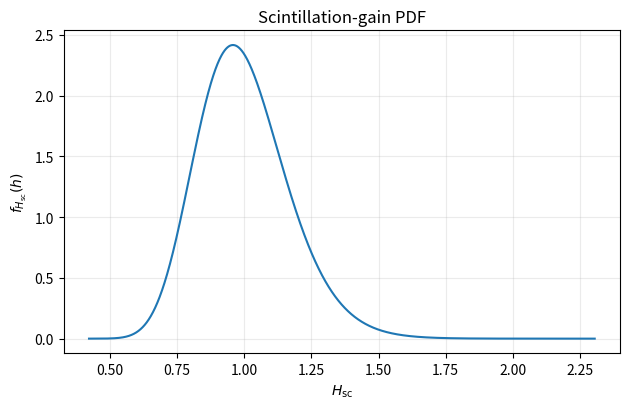
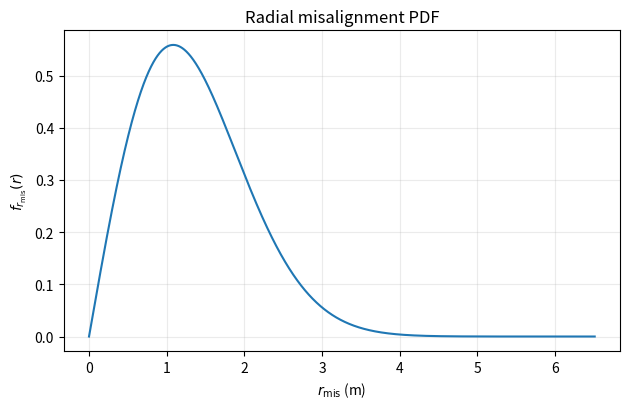
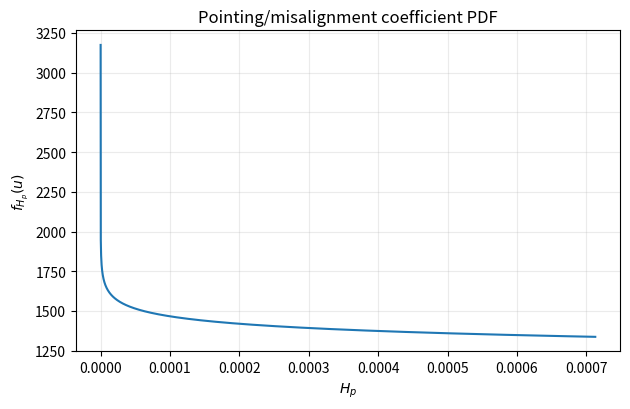
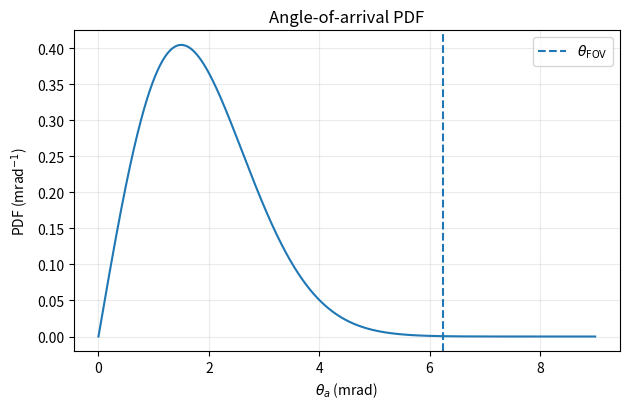
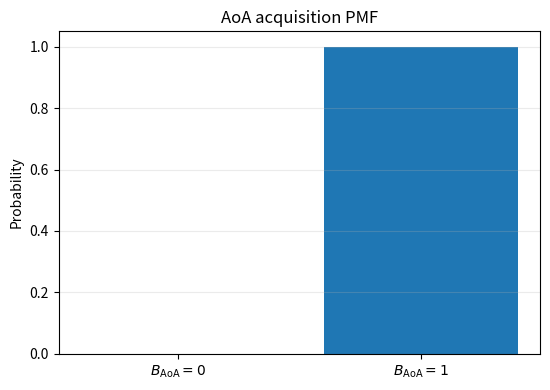
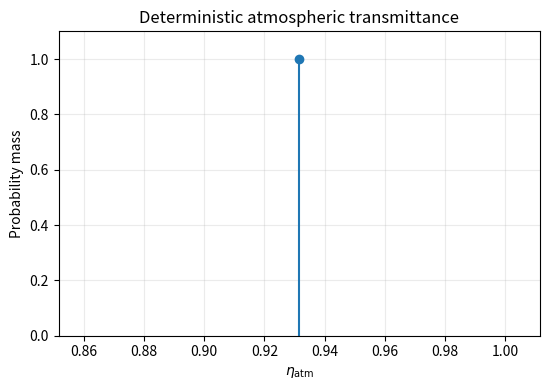
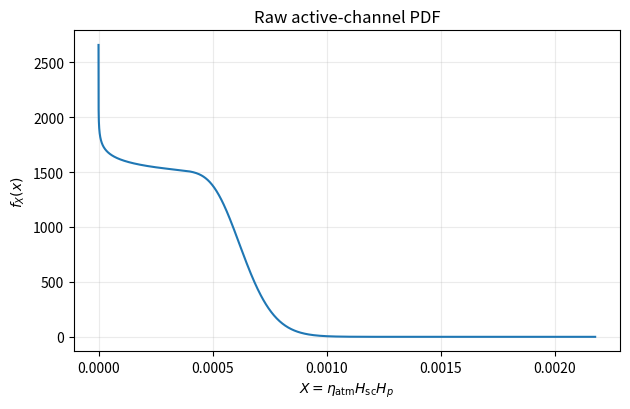
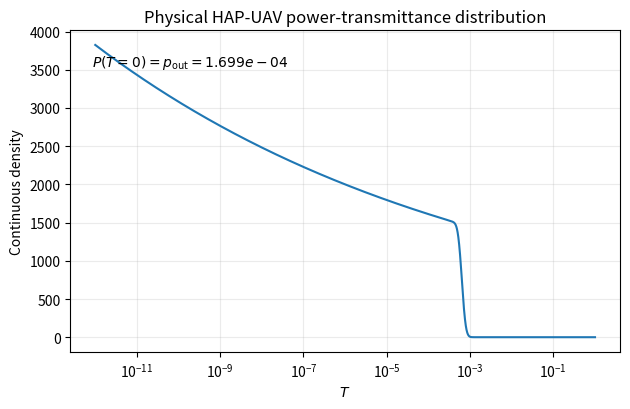
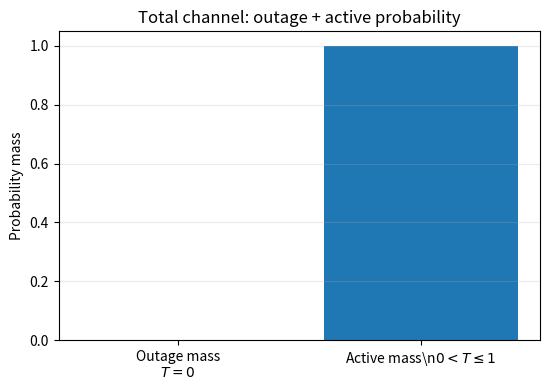

Write the Python code that produced these figures, in order.
import math
from pathlib import Path

import numpy as np
import matplotlib.pyplot as plt

# ============================================================
# SciPy-free HAP-UAV channel PDF script
# Requires only: numpy, matplotlib
# Baseline model matches current rho=0 configuration.
# ============================================================

OUT = Path("channel_pdf_figures_no_scipy")
OUT.mkdir(exist_ok=True)

# -----------------------------
# Helpers
# -----------------------------
if hasattr(np, "trapezoid"):
    trapz = np.trapezoid
else:
    trapz = np.trapz

def savefig(name):
    plt.tight_layout()
    plt.savefig(OUT / f"{name}.pdf", bbox_inches="tight")
    plt.savefig(OUT / f"{name}.png", dpi=300, bbox_inches="tight")
    plt.close()

def relerr(x, y=1.0):
    return abs(x-y) / max(abs(y), 1e-300)

# ============================================================
# 1. PARAMETERS
# ============================================================
lambda_ = 1.55e-6
H_HAP = 2.0e4
h_UAV = 1.0e3
zeta = 0.0
v_wind = 21.0
Cn2_0 = 5.0e-14

D_r = 0.08
theta_div = 223e-6
omega_0 = 4.425e-3
F_0 = np.inf
eta_atm = 0.9316271221

sigma_h = 1.0
sigma_H_pos = 0.30
theta_jt = 15.61e-6
rho = 0.0

sigma_o = 1.5e-3
theta_FOV = 6.25e-3

epsilon_min = 0.001
epsilon_max = 0.04

# ============================================================
# 2. GEOMETRY
# ============================================================
sec_zeta = 1.0 / np.cos(zeta)
L = (H_HAP - h_UAV) * sec_zeta
k = 2.0 * np.pi / lambda_

omega_0_check = 2.0 * lambda_ / (np.pi * theta_div)
print(f"omega_0(table) = {omega_0:.12e} m")
print(f"omega_0(check) = {omega_0_check:.12e} m")
print(f"relative difference = {abs(omega_0_check-omega_0)/omega_0:.6e}")

# ============================================================
# 3. HUFNAGEL-VALLEY + NUMERICAL INTEGRALS
# ============================================================
def Cn2(h):
    h = np.asarray(h, dtype=float)
    return (
        0.00594 * (v_wind / 27.0) ** 2
        * (1e-5 * h) ** 10 * np.exp(-h / 1000.0)
        + 2.7e-16 * np.exp(-h / 1500.0)
        + Cn2_0 * np.exp(-h / 100.0)
    )

# Dense altitude grid. 200k points is still cheap in NumPy for 19 km.
h_grid = np.linspace(h_UAV, H_HAP, 200_001)
cn = Cn2(h_grid)

I_R = trapz(cn * (h_grid - h_UAV) ** (5.0 / 6.0), h_grid)
sigma_R0_sq = 2.25 * k ** (7.0 / 6.0) * sec_zeta ** (11.0 / 6.0) * I_R

I_phi_num = trapz(cn * h_grid**2, h_grid)
I_phi_den = trapz(cn * h_grid ** (5.0 / 6.0), h_grid)
Phi = (I_phi_num / I_phi_den) ** (6.0 / 7.0)

A_A = (
    1.0
    + 1.11 * (D_r**2 / (lambda_ * Phi * sec_zeta)) ** (7.0 / 6.0)
) ** (-1.0)

sigma_RD_sq = A_A * sigma_R0_sq
v_sc = sigma_RD_sq
mu_ln = -v_sc / 2.0
sigma_ln = np.sqrt(v_sc)

def f_Hsc(x):
    x = np.asarray(x, dtype=float)
    out = np.zeros_like(x)
    m = x > 0
    xx = x[m]
    out[m] = (
        1.0 / (xx * np.sqrt(2.0*np.pi*v_sc))
        * np.exp(-(np.log(xx) + v_sc/2.0)**2 / (2.0*v_sc))
    )
    return out

# ============================================================
# 4. BEAM PROPAGATION + Gd
# ============================================================
curvature_term = 1.0 if np.isinf(F_0) else (1.0 - L/F_0)**2
omega_L = omega_0 * np.sqrt(
    curvature_term + (2.0*L/(k*omega_0**2))**2
)

Lambda = 2.0 * L / (k * omega_L**2)

I_Gd = trapz(
    cn * ((h_grid - h_UAV)/(H_HAP-h_UAV)) ** (5.0/3.0),
    h_grid,
)

G_d = (
    4.35
    * Lambda ** (5.0/6.0)
    * k ** (7.0/6.0)
    * (H_HAP-h_UAV) ** (5.0/6.0)
    * sec_zeta ** (11.0/6.0)
    * I_Gd
)

omega_Le = omega_L * np.sqrt(1.0 + G_d)

nu = np.sqrt(np.pi) * D_r / (2.0*np.sqrt(2.0)*omega_L)
erf_nu = math.erf(float(nu))
A0 = erf_nu**2

omega_Leq_sq = (
    omega_Le**2
    * np.sqrt(np.pi) * erf_nu
    / (2.0*nu*np.exp(-nu**2))
)
omega_Leq = np.sqrt(omega_Leq_sq)

# ============================================================
# 5. MISALIGNMENT
# ============================================================
sigma_jt_sq = sigma_h**2 + sigma_H_pos**2 + (L*theta_jt)**2
sigma_jt = np.sqrt(sigma_jt_sq)
chi = omega_Leq / (2.0*sigma_jt)
chi2 = chi**2

def f_rmis(r):
    r = np.asarray(r, dtype=float)
    out = np.zeros_like(r)
    m = r >= 0
    rr = r[m]
    if rho == 0.0:
        out[m] = rr/sigma_jt_sq * np.exp(-rr**2/(2.0*sigma_jt_sq))
    else:
        arg = rho*rr/sigma_jt_sq
        out[m] = (
            rr/sigma_jt_sq
            * np.exp(-(rr**2+rho**2)/(2.0*sigma_jt_sq))
            * np.i0(arg)
        )
    return out

def f_Hp(u):
    u = np.asarray(u, dtype=float)
    out = np.zeros_like(u)
    m = (u > 0) & (u <= A0)
    uu = u[m]

    if rho == 0.0:
        out[m] = chi2 / (A0**chi2) * uu**(chi2-1.0)
    else:
        logratio = np.log(uu/A0)
        root = np.sqrt(np.maximum(0.0, -0.5*omega_Leq_sq*logratio))
        arg = rho/sigma_jt_sq * root
        out[m] = (
            chi2/(A0**chi2)
            * np.exp(-rho**2/(2.0*sigma_jt_sq))
            * uu**(chi2-1.0)
            * np.i0(arg)
        )
    return out

# ============================================================
# 6. AoA
# ============================================================
def f_theta(theta):
    theta = np.asarray(theta, dtype=float)
    out = np.zeros_like(theta)
    m = theta >= 0
    th = theta[m]
    out[m] = th/sigma_o**2 * np.exp(-th**2/(2.0*sigma_o**2))
    return out

p_out = np.exp(-theta_FOV**2/(2.0*sigma_o**2))
p_in = 1.0 - p_out

# ============================================================
# 7. FIGURES FOR INDIVIDUAL FACTORS
# ============================================================

# 7.1 H_sc
# Lognormal quantile-like plotting window: exp(mu +/- 5 sigma)
hsc_min = np.exp(mu_ln - 5.0*sigma_ln)
hsc_max = np.exp(mu_ln + 5.0*sigma_ln)
x = np.linspace(hsc_min, hsc_max, 2500)
plt.figure(figsize=(6.4, 4.2))
plt.plot(x, f_Hsc(x))
plt.xlabel(r"$H_{\rm sc}$")
plt.ylabel(r"$f_{H_{\rm sc}}(h)$")
plt.title("Scintillation-gain PDF")
plt.grid(alpha=0.25)
savefig("fig_01_scintillation_pdf")

# 7.2 r_mis
rmax = 6.0*sigma_jt + rho
r = np.linspace(0.0, rmax, 2500)
plt.figure(figsize=(6.4, 4.2))
plt.plot(r, f_rmis(r))
plt.xlabel(r"$r_{\rm mis}$ (m)")
plt.ylabel(r"$f_{r_{\rm mis}}(r)$")
plt.title("Radial misalignment PDF")
plt.grid(alpha=0.25)
savefig("fig_02_radial_misalignment_pdf")

# 7.3 H_p
u_min = max(A0*1e-8, np.finfo(float).tiny)
u = np.linspace(u_min, A0, 3000)
plt.figure(figsize=(6.4, 4.2))
plt.plot(u, f_Hp(u))
plt.xlabel(r"$H_p$")
plt.ylabel(r"$f_{H_p}(u)$")
plt.title("Pointing/misalignment coefficient PDF")
plt.grid(alpha=0.25)
savefig("fig_03_pointing_pdf")

# 7.4 theta_a
theta = np.linspace(0.0, max(6.0*sigma_o, 1.25*theta_FOV), 2500)
plt.figure(figsize=(6.4, 4.2))
plt.plot(theta*1e3, f_theta(theta)/1e3)
plt.axvline(theta_FOV*1e3, linestyle="--", label=r"$\theta_{\rm FOV}$")
plt.xlabel(r"$\theta_a$ (mrad)")
plt.ylabel(r"PDF (mrad$^{-1}$)")
plt.title("Angle-of-arrival PDF")
plt.legend()
plt.grid(alpha=0.25)
savefig("fig_04_aoa_pdf")

# 7.5 B_AoA PMF
plt.figure(figsize=(5.6, 4.0))
plt.bar([0, 1], [p_out, p_in])
plt.xticks([0, 1], [r"$B_{\rm AoA}=0$", r"$B_{\rm AoA}=1$"])
plt.ylabel("Probability")
plt.title("AoA acquisition PMF")
plt.grid(axis="y", alpha=0.25)
savefig("fig_05_aoa_pmf")

# 7.6 eta_atm deterministic mass
plt.figure(figsize=(5.6, 4.0))
markerline, stemlines, baseline = plt.stem([eta_atm], [1.0])
plt.xlabel(r"$\eta_{\rm atm}$")
plt.ylabel("Probability mass")
plt.title("Deterministic atmospheric transmittance")
plt.xlim(max(0, eta_atm-0.08), min(1.02, eta_atm+0.08))
plt.ylim(0, 1.1)
plt.grid(alpha=0.25)
savefig("fig_06_atmospheric_mass")

# ============================================================
# 8. COMPOSITE ACTIVE PDF f_X
# ============================================================
# Numerical convolution over u. Use log-spaced u because H_p support starts at 0.
u_conv = np.geomspace(max(A0*1e-10, 1e-300), A0, 5000)
hp_conv = f_Hp(u_conv)

def f_X_vector(tvals):
    tvals = np.asarray(tvals, dtype=float)
    vals = np.empty_like(tvals)

    # Compute in chunks to keep memory bounded.
    chunk = 300
    for i in range(0, len(tvals), chunk):
        tt = tvals[i:i+chunk][:, None]
        uu = u_conv[None, :]
        arg = tt/(eta_atm*uu)
        integrand = (
            (1.0/(eta_atm*uu))
            * f_Hsc(arg)
            * hp_conv[None, :]
        )
        vals[i:i+chunk] = trapz(integrand, u_conv, axis=1)
    return vals

# Main active distribution scale is tiny here, so logarithmic x-grid is useful.
x_lo = max(1e-10, eta_atm*A0*np.exp(mu_ln-6*sigma_ln)*1e-5)
x_hi = min(1.5, eta_atm*A0*np.exp(mu_ln+6*sigma_ln)*1.2)
x_grid = np.geomspace(x_lo, max(x_hi, x_lo*100), 3500)
fx_grid = f_X_vector(x_grid)

# Normalize raw f_X numerically on a wider grid.
x_norm = np.geomspace(1e-12, 2.0, 7000)
fx_norm = f_X_vector(x_norm)
norm_fx = trapz(fx_norm, x_norm)

plt.figure(figsize=(6.4, 4.2))
plt.plot(x_grid, fx_grid)
plt.xlabel(r"$X=\eta_{\rm atm}H_{\rm sc}H_p$")
plt.ylabel(r"$f_X(x)$")
plt.title("Raw active-channel PDF")
plt.grid(alpha=0.25)
savefig("fig_07_raw_active_pdf")

# ============================================================
# 9. PHYSICAL ACTIVE PDF + TOTAL MIXED DISTRIBUTION
# ============================================================
T_grid = np.geomspace(1e-12, 1.0, 5500)
fT_raw = f_X_vector(T_grid)
FX1 = trapz(fT_raw, T_grid)
p_active = fT_raw / FX1
p_cont = p_in * p_active

plt.figure(figsize=(6.4, 4.2))
plt.plot(T_grid, p_cont)
plt.xscale("log")
plt.xlabel(r"$T$")
plt.ylabel("Continuous density")
plt.title("Physical HAP-UAV power-transmittance distribution")
plt.grid(alpha=0.25)
plt.text(
    0.04, 0.93,
    rf"$P(T=0)=p_{{\rm out}}={p_out:.3e}$",
    transform=plt.gca().transAxes,
    va="top"
)
savefig("fig_08_total_channel_continuous_pdf")

plt.figure(figsize=(5.6, 4.0))
plt.bar(["Outage mass\n$T=0$", r"Active mass\n$0<T\leq 1$"], [p_out, p_in])
plt.ylabel("Probability mass")
plt.title("Total channel: outage + active probability")
plt.grid(axis="y", alpha=0.25)
savefig("fig_09_total_channel_outage_mass")

# ============================================================
# 10. MOMENTS
# ============================================================
mean_T = p_in/FX1 * trapz(T_grid*fT_raw, T_grid)
mean_sqrtT = p_in/FX1 * trapz(np.sqrt(T_grid)*fT_raw, T_grid)

epsilon_mean = 0.5*(epsilon_min+epsilon_max)
mean_T_epsilon = mean_T * epsilon_mean

# ============================================================
# 11. NORMALIZATION CHECKS
# ============================================================
hsc_check_grid = np.geomspace(np.exp(mu_ln-10*sigma_ln), np.exp(mu_ln+10*sigma_ln), 100_000)
hsc_norm = trapz(f_Hsc(hsc_check_grid), hsc_check_grid)
hsc_mean = trapz(hsc_check_grid*f_Hsc(hsc_check_grid), hsc_check_grid)

r_check = np.linspace(0, 10*sigma_jt+rho, 100_000)
r_norm = trapz(f_rmis(r_check), r_check)

u_check = np.geomspace(max(A0*1e-12, 1e-300), A0, 100_000)
hp_norm = trapz(f_Hp(u_check), u_check)

pactive_norm = trapz(p_active, T_grid)
total_prob = p_out + p_in*pactive_norm

# ============================================================
# 12. SUMMARY
# ============================================================
print("\n========== DERIVED VALUES ==========")
print(f"L                 = {L:.12e} m")
print(f"k                 = {k:.12e} 1/m")
print(f"sigma_R0^2        = {sigma_R0_sq:.12e}")
print(f"Phi               = {Phi:.12e}")
print(f"A_A               = {A_A:.12e}")
print(f"sigma_RD^2=v_sc   = {v_sc:.12e}")
print(f"omega_L           = {omega_L:.12e} m")
print(f"Lambda            = {Lambda:.12e}")
print(f"G_d               = {G_d:.12e}")
print(f"omega_Le          = {omega_Le:.12e} m")
print(f"nu                = {nu:.12e}")
print(f"A0                = {A0:.12e}")
print(f"omega_Leq         = {omega_Leq:.12e} m")
print(f"L*theta_jt        = {L*theta_jt:.12e} m")
print(f"sigma_jt          = {sigma_jt:.12e} m")
print(f"chi               = {chi:.12e}")
print(f"p_out             = {p_out:.12e}")
print(f"p_in              = {p_in:.12e}")
print(f"raw f_X norm      = {norm_fx:.12e}")
print(f"F_X(1)            = {FX1:.12e}")
print(f"<T>               = {mean_T:.12e}")
print(f"<sqrt(T)>         = {mean_sqrtT:.12e}")
print(f"<T eps_base>      = {mean_T_epsilon:.12e}")

print("\n========== NORMALIZATION CHECKS ==========")
print(f"int f_Hsc         = {hsc_norm:.12e}, rel.err={relerr(hsc_norm):.3e}")
print(f"E[H_sc]           = {hsc_mean:.12e}, rel.err={relerr(hsc_mean):.3e}")
print(f"int f_rmis        = {r_norm:.12e}, rel.err={relerr(r_norm):.3e}")
print(f"int f_Hp          = {hp_norm:.12e}, rel.err={relerr(hp_norm):.3e}")
print(f"int p_active      = {pactive_norm:.12e}, rel.err={relerr(pactive_norm):.3e}")
print(f"total probability = {total_prob:.12e}, rel.err={relerr(total_prob):.3e}")

print(f"\nFigures saved in: {OUT.resolve()}")
